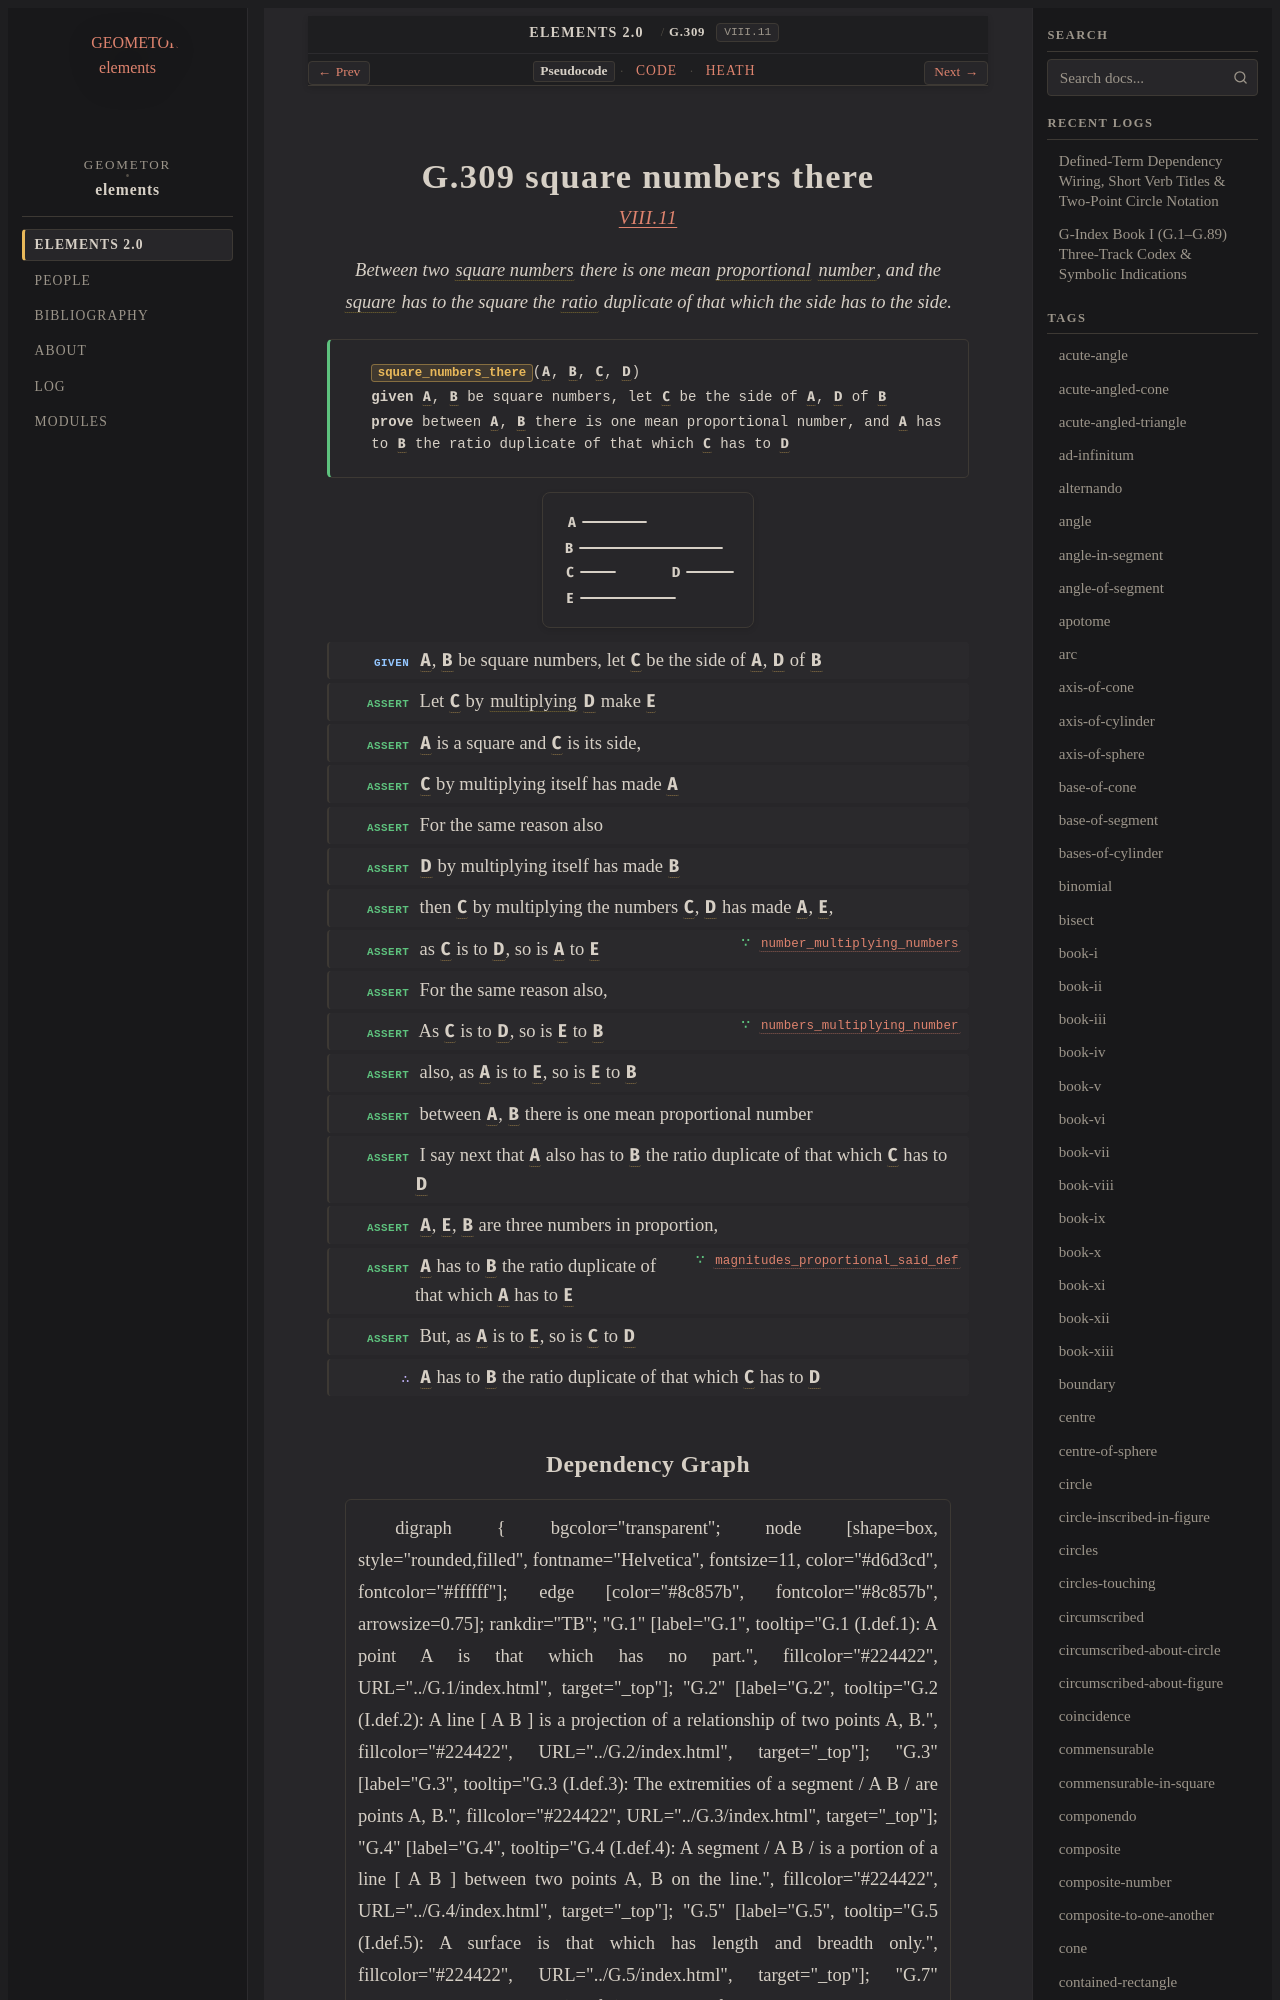

repository: geometor/elements · page: elements2/G.309/index.html · generator: sphinx

:order: 309
:number: 309
:canonical_id: G.309
:original_id: VIII.11
:title: G.309 square numbers there
:volume: II
:book: VIII
:type: prop
:subtype: theorem
:categories: theorem, proof, number-theory, proportions
:category: theorem, proof, number-theory, proportions
:tags: book-viii, point, square-number, proportional, number, square, ratio, multiply, proportion
:dependencies: G.63, G.173, G.180, G.230, G.248, G.269, G.271, G.272, G.308
:excerpt: Between two square numbers there is one mean proportional number, and the square has to the square the ratio duplicate of that which the side has to the side.

.. _G.309:
.. _VIII.11:

G.309 square numbers there
==========================

.. rubric:: `VIII.11 <https://geometor.github.io/euclid/heath/volume_II/book_viii/propositions/11/>`_

.. enunciation::

   Between two :term:`square numbers <G.308>` there is one mean :term:`proportional <G.180>` :term:`number <G.248>`, and the :term:`square <G.63>` has to the square the :term:`ratio <G.173>` duplicate of that which the side has to the side.

.. signature:: theorem

   | :fn:`square_numbers_there <G.309>`\ (:g:`A <g1:A>`, :g:`B <g1:B>`, :g:`C <g1:C>`, :g:`D <g1:D>`)
   | **given** :g:`A <g1:A>`, :g:`B <g1:B>` be square numbers, let :g:`C <g1:C>` be the side of :g:`A <g1:A>`, :g:`D <g1:D>` of :g:`B <g1:B>`
   | **prove** between :g:`A <g1:A>`, :g:`B <g1:B>` there is one mean proportional number, and :g:`A <g1:A>` has to :g:`B <g1:B>` the ratio duplicate of that which :g:`C <g1:C>` has to :g:`D <g1:D>`

.. picture:: g1.svg
   :alt: Book VIII, Proposition 11

.. step:: given

   :g:`A <g1:A>`, :g:`B <g1:B>` be square numbers, let :g:`C <g1:C>` be the side of :g:`A <g1:A>`, :g:`D <g1:D>` of :g:`B <g1:B>`

.. step:: assert

   Let :g:`C <g1:C>` by :term:`multiplying <G.269>` :g:`D <g1:D>` make :g:`E <g1:E>`

.. step:: assert

   :g:`A <g1:A>` is a square and :g:`C <g1:C>` is its side,

.. step:: assert

   :g:`C <g1:C>` by multiplying itself has made :g:`A <g1:A>`

.. step:: assert

   For the same reason also

.. step:: assert

   :g:`D <g1:D>` by multiplying itself has made :g:`B <g1:B>`

.. step:: assert

   then :g:`C <g1:C>` by multiplying the numbers :g:`C <g1:C>`, :g:`D <g1:D>` has made :g:`A <g1:A>`, :g:`E <g1:E>`,

.. step:: assert ∵ number_multiplying_numbers <G.271>

   as :g:`C <g1:C>` is to :g:`D <g1:D>`, so is :g:`A <g1:A>` to :g:`E <g1:E>`

.. step:: assert

   For the same reason also,

.. step:: assert ∵ numbers_multiplying_number <G.272>

   As :g:`C <g1:C>` is to :g:`D <g1:D>`, so is :g:`E <g1:E>` to :g:`B <g1:B>`

.. step:: assert

   also, as :g:`A <g1:A>` is to :g:`E <g1:E>`, so is :g:`E <g1:E>` to :g:`B <g1:B>`

.. step:: assert

   between :g:`A <g1:A>`, :g:`B <g1:B>` there is one mean proportional number

.. step:: assert

   I say next that :g:`A <g1:A>` also has to :g:`B <g1:B>` the ratio duplicate of that which :g:`C <g1:C>` has to :g:`D <g1:D>`

.. step:: assert

   :g:`A <g1:A>`, :g:`E <g1:E>`, :g:`B <g1:B>` are three numbers in proportion,

.. step:: assert ∵ magnitudes_proportional_said_def <G.230>

   :g:`A <g1:A>` has to :g:`B <g1:B>` the ratio duplicate of that which :g:`A <g1:A>` has to :g:`E <g1:E>`

.. step:: assert

   But, as :g:`A <g1:A>` is to :g:`E <g1:E>`, so is :g:`C <g1:C>` to :g:`D <g1:D>`

.. step:: conclude

   :g:`A <g1:A>` has to :g:`B <g1:B>` the ratio duplicate of that which :g:`C <g1:C>` has to :g:`D <g1:D>`
